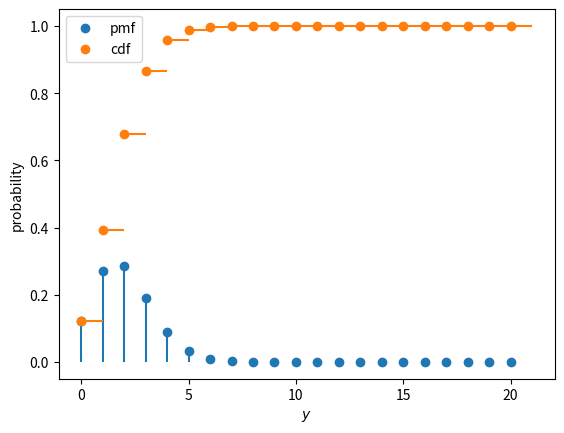

Here is the Python script that generated this plot:
# Pmf and cdf of the number of detected gamma-rays, binomial with $n=20$, $p=0.1$
# Script of the lecture notes of PHAS0083 (UCL); the preamble below is shared by all scripts.

import numpy as np
import matplotlib.pyplot as plt
from matplotlib.colors import to_rgb
from types import SimpleNamespace
from scipy import stats, optimize, integrate, special
from scipy.stats import (norm, poisson, binom, chi2,
                         expon, gamma, gaussian_kde)
from scipy.optimize import minimize, minimize_scalar
from math import comb

rng = np.random.default_rng(42)

# colours by kind of object (see the Coding Conventions)
col = SimpleNamespace(
    hist="#9ecae1",  # histogram of a sample; prior
    pdf="#1f77b4",   # pdf or pmf of a model; posterior
    cdf="#ff7f0e",   # cdf, survival function, power
    emp="#2ca02c",   # sampled points, EDF, KDE, runs
    like="#6a51a3",  # likelihood, likelihood ratio
    data="black",    # observed data and statistics
    ref="#525252",   # exact or approximate curve
    thr="#525252",   # threshold, critical value, reading
    path="#ff7f0e",  # line over a heat map: path, contour
)
ref = dict(color=col.ref, ls="--")  # style of exact curves
thr = dict(color=col.thr, ls=":")   # style of thresholds


def shades(color, n):
    """n shades of a colour: dark, itself, light."""
    rgb = np.array(to_rgb(color))
    dark, light = 0.35 * rgb, rgb + (1 - rgb) * 0.55
    result = []
    for t in np.linspace(0, 1, n):
        a, b, u = (dark, rgb, 2 * t) if t < 0.5 else \
            (rgb, light, 2 * t - 1)
        result.append(a + (b - a) * u)
    return result


# ------------------------------------------------------------

n = 20
p = 0.1
x = np.arange(0, n + 1)
pmf = binom.pmf(x, n, p)
cdf = binom.cdf(x, n, p)

fig, ax = plt.subplots()
ax.plot(x, pmf, "o", color=col.pdf, label="pmf")
ax.vlines(x, 0, pmf, colors=col.pdf)
ax.plot(x, cdf, "o", color=col.cdf, label="cdf")
ax.hlines(cdf, x, x + 1, colors=col.cdf)
ax.set_xlabel("$y$")
ax.set_ylabel("probability")
ax.legend()

print(f"P(Y = 1) = {binom.pmf(1, n, p):.4f}")
print(f"P(Y >= 1) = {1 - binom.cdf(0, n, p):.4f}")
print(f"P(Y < 1) = {binom.cdf(0, n, p):.4f}")

plt.show()
